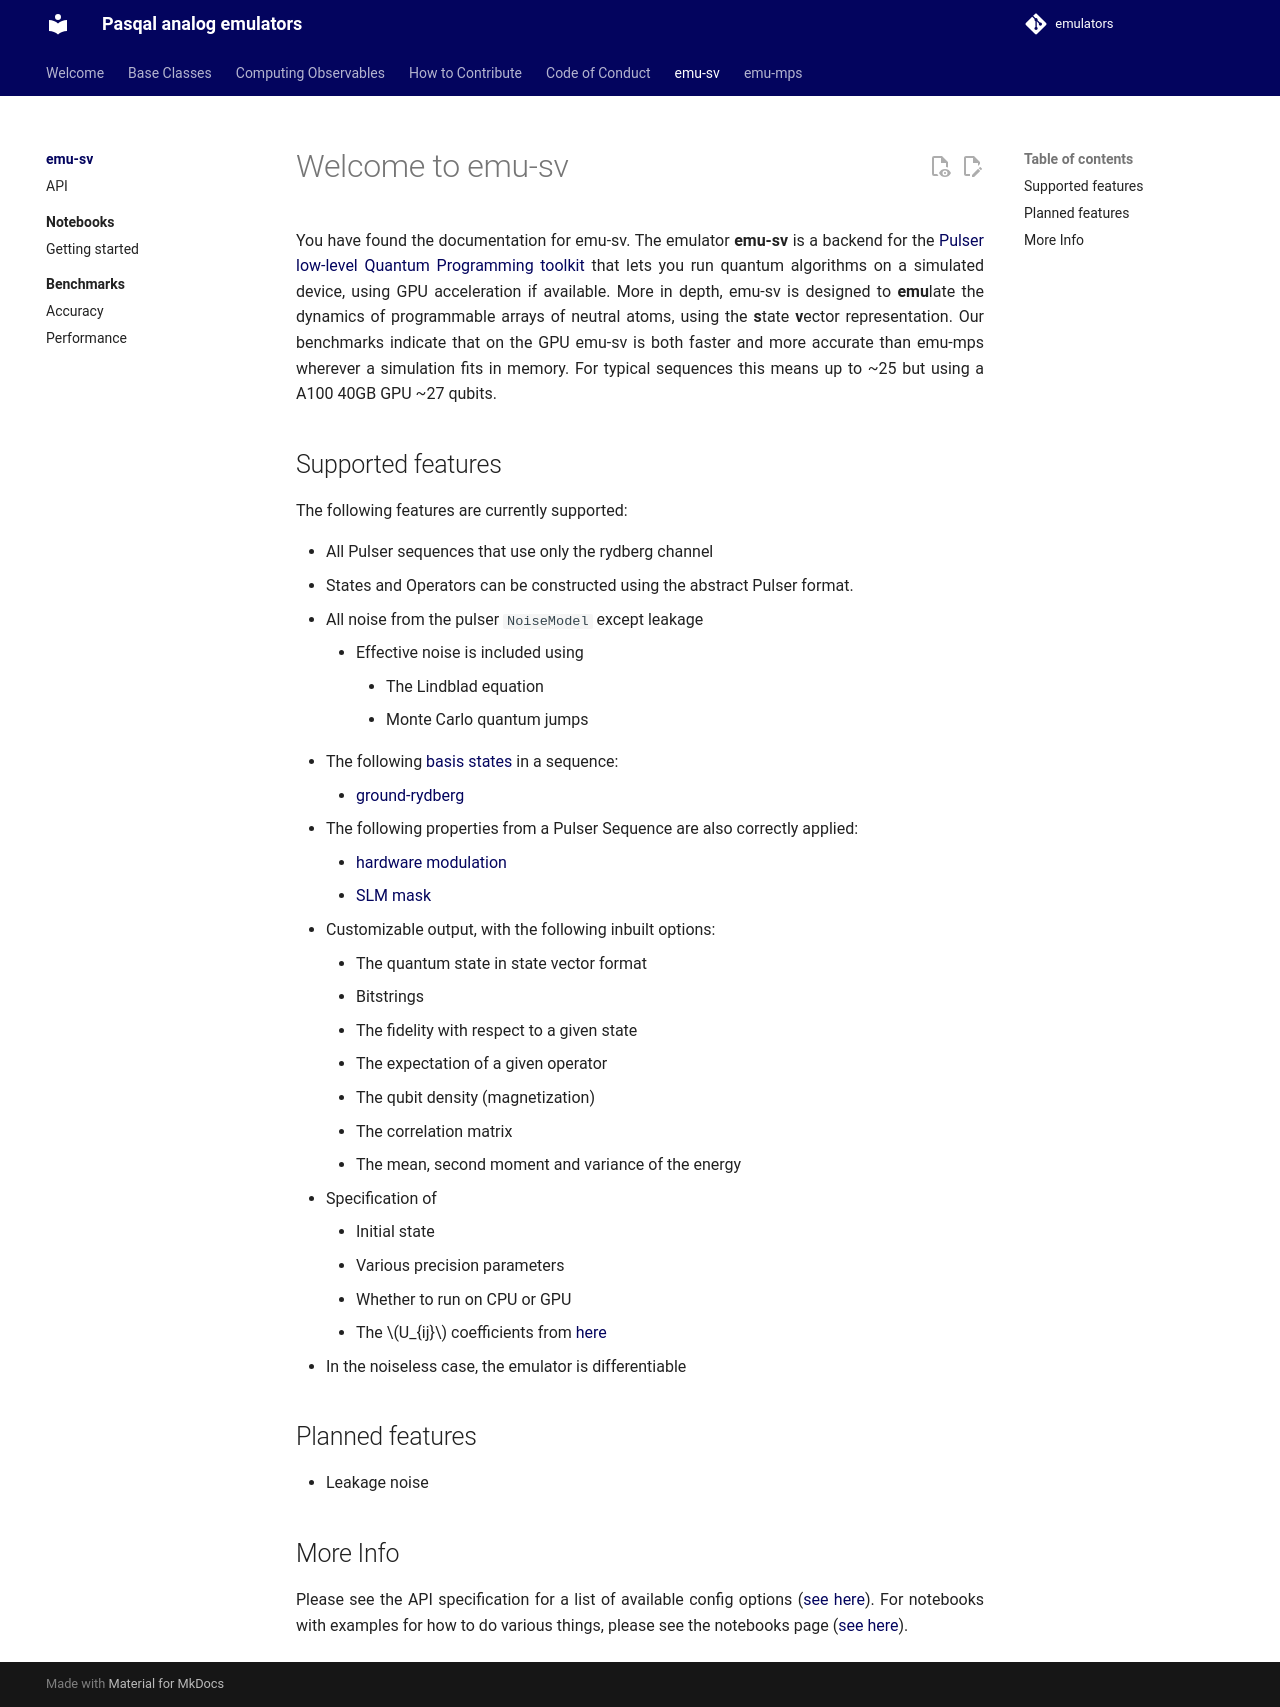

repository: pasqal-io/emulators · page: v2.10.1/emu_sv/index.html · generator: mkdocs

# Welcome to emu-sv

You have found the documentation for emu-sv. The emulator **emu-sv** is a backend for the [Pulser low-level Quantum Programming toolkit](https://pulser.readthedocs.io) that lets you run quantum algorithms on a simulated device, using GPU acceleration if available. More in depth, emu-sv is designed to **emu**late the dynamics of programmable arrays of neutral atoms, using the **s**tate **v**ector representation. Our benchmarks indicate that on the GPU emu-sv is both faster and more accurate than emu-mps wherever a simulation fits in memory. For typical sequences this means up to
~25 but using a A100 40GB GPU ~27 qubits.

## Supported features

The following features are currently supported:

- All Pulser sequences that use only the rydberg channel
- States and Operators can be constructed using the abstract Pulser format.
- All noise from the pulser `NoiseModel` except leakage
    - Effective noise is included using
        - The Lindblad equation
        - Monte Carlo quantum jumps
- The following [basis states](https://pulser.readthedocs.io/en/stable/conventions.html) in a sequence:
    - [ground-rydberg](./notebooks/getting_started.ipynb)
- The following properties from a Pulser Sequence are also correctly applied:
    - [hardware modulation](https://pulser.readthedocs.io/en/stable/tutorials/output_mod_eom.html)
    - [SLM mask](https://pulser.readthedocs.io/en/stable/tutorials/slm_mask.html)
- Customizable output, with the following inbuilt options:
    - The quantum state in state vector format
    - Bitstrings
    - The fidelity with respect to a given state
    - The expectation of a given operator
    - The qubit density (magnetization)
    - The correlation matrix
    - The mean, second moment and variance of the energy
- Specification of
    - Initial state
    - Various precision parameters
    - Whether to run on CPU or GPU
        - On a CUDA GPU, if [Triton](https://triton-lang.org) can be imported (it ships with the Linux CUDA builds of torch) and compiles kernels for the GPU (checked once with a small test kernel), the Hamiltonian is applied to the state by a fused kernel. Otherwise, and on CPU, a torch implementation is used. Triton is not a dependency of emu-sv.
    - The $U_{ij}$ coefficients from [here](../emu_mps//advanced/hamiltonian.md)
- In the noiseless case, the emulator is differentiable


## Planned features

- Leakage noise

## More Info
Please see the API specification for a list of available config options ([see here](api.md)).
For notebooks with examples for how to do various things, please see the notebooks page ([see here](./notebooks/index.md)).
